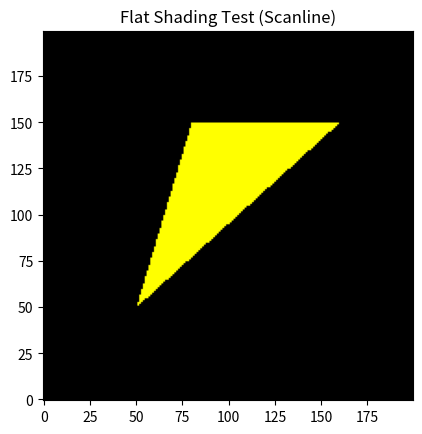

The matplotlib source for this figure:
import numpy as np
import matplotlib.pyplot as plt

def vector_interp(p1, p2, V1, V2, coord, dim):
    """
    Calculates the interpolated vector V at a specific coordinate.
    """
    #Since python uses 0 based indexing we have to reduce by 1
    axis_idx = dim - 1
    
    # Extract the coordinate values for the specified axis
    c1 = p1[axis_idx]
    c2 = p2[axis_idx]
    
    #If coordinates are the same, to avoid devision by zero return V1(could be V2)
    if c1 == c2:
        return np.copy(V1)
        
    # Calculate the linear interpolation weight w
    w = (coord - c1) / (c2 - c1)
    
    # Calculate the final interpolated vector V
    V = V1 + w * (V2 - V1)
    
    return V

def scanline_search(vertices, M, N):
    #In an MxN matrix, len() returns M, so we get the number of vertices
    K = len(vertices)
    edges = []

    xmin = []
    xmax = []
    for k in range(K):
        x1, y1 = vertices[k]
        x2, y2 = vertices[(k + 1) % K] #This matches v1 to v2, ..., v3 to v1 by circling around using mod

        #We find xkmin etc
        ymin, ymax = int(min(y1, y2)), int(max(y1, y2))
        xmin.append(int(min(x1, x2)))
        xmax.append(int(max(x1, x2)))

        #Since we want to exclude horizontal lines
        if ymin == ymax:
            continue

        #Reduce ymax by 1 to prevent double-counting pass-through vertices
        ymax = ymax - 1

        #Calculate the edge slope
        inv_m = (x2 - x1) / (y2 - y1) #We calculate the inverse to avoid division by zero without needing to check for it

        #Scanning from bottom to top
        x_of_ymin = x1 if y1 == ymin else x2

        #Store everyting needed about the edge in a dictionary
        edges.append({
            'k' : k, #The number of the edge
            'ymin' : ymin, #Its lowest point
            'ymax' : ymax, #Its highest point
            'inv_m' : inv_m, #Its slope
            'x_curr' : float(x_of_ymin) #The current x point(since we start from bottom to top, it's the x at ymin)
        })

    global_ymin = min(e['ymin'] for e in edges)
    global_ymax = max(e['ymax'] for e in edges)
    global_xmin = min(xmin)
    global_xmax = max(xmax)

    active_edges = [e for e in edges if e['ymin'] == global_ymin]

    for y in range(global_ymin, global_ymax + 1):

        #Sort the active edges from left to right
        active_edges.sort(key=lambda e: e['x_curr'])

        #The active intersections are just the x of the active edge at the current y
        active_intersections = [round(e['x_curr']) for e in active_edges]

        cross_count = 0
        for x in range(global_xmin -1, global_xmax + 2):
        #for x in range(0, N + 1):

            #Count how many intersections we have for this particular x and add it to the count
            cross_count +=  active_intersections.count(x)

            #cross parity check
            if cross_count % 2 == 1:
                if 0 <= x < N and 0 <= y < M:
                    yield (x, y)

        #Update recursively the active edge list

        #Exclude the edges if y_k,max = y, which means we have reached their end
        active_edges = [e for e in active_edges if e['ymax'] > y]

        #Add the edges if y_k,min = y + 1, which means we are about to scan them
        new_edges = [e for e in edges if e['ymin'] == y + 1]

        #Add the new edges to the active_edges list
        active_edges.extend(new_edges)

        #Update the current x position of each active edge by x + inv_m
        for e in active_edges:
            e['x_curr'] += e['inv_m']


def f_shading(img, vertices, vcolors):

    #We create a copy to not modify the original and to return it afterwards
    updated_img = np.copy(img)

    #First we need to get the dimenstions of the canvas, M,N
    M, N, _ = updated_img.shape

    #Now we need to calculate the flat color
    flat_color = np.mean(vcolors, axis=0)

    for x, y in scanline_search(vertices, M, N):
        updated_img[x, y] = flat_color

    return updated_img


# --- Test Execution ---

# 1. Create a black canvas (200x200 pixels)
canvas = np.zeros((200, 200, 3), dtype=np.uint8)

# 2. Define vertices (x, y)
# Triangle shape
test_vertices = [(50, 50), (150, 80), (150, 160)]

# 3. Define colors for each vertex (RGB)
# Red, Green, Blue -> The mean will be a greyish tone
test_colors = np.array([
    [255, 255, 0], # Yellow
    [255, 255, 0], # Yellow
    [255, 255, 0]  # Yellow
])
# 4. Run the function
result_img = f_shading(canvas, test_vertices, test_colors)

# 5. Display the result
plt.imshow(result_img)
plt.title("Flat Shading Test (Scanline)")
plt.gca().invert_yaxis() # Match the y-coordinate logic if necessary
plt.show()
